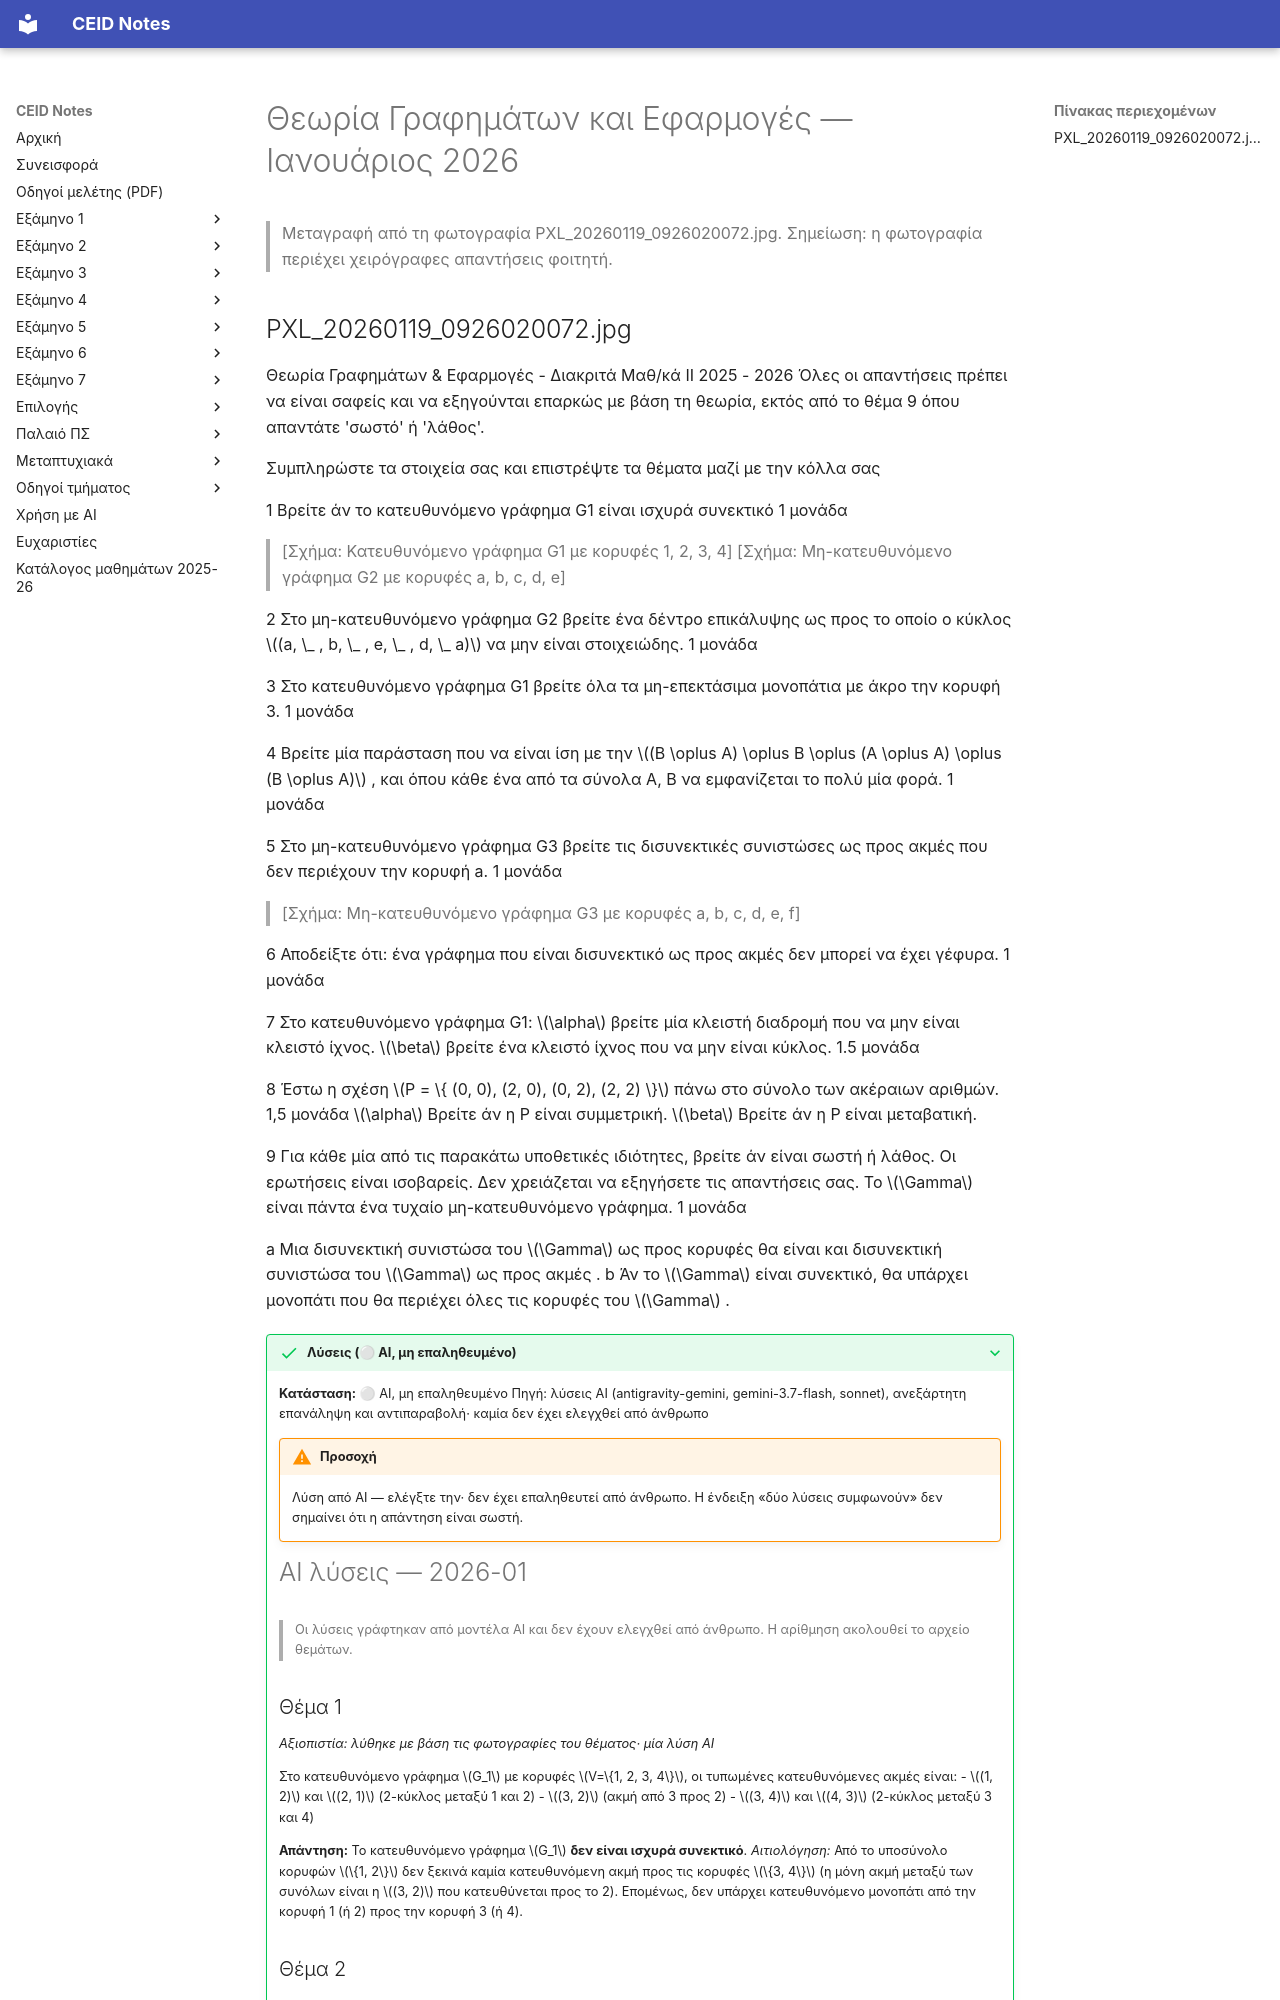

repository: kdngiorgos/ceid-notes · page: Semesters/Semester 3 (3ο Εξάμηνο)/Θεωρία Γραφημάτων και Εφαρμογές - CEID_23Y202/Previous Exams/2026-01.html · generator: mkdocs

---
course: CEID_23Y202
session: 2026-01
label: Ιανουάριος 2026
sources:
- PXL_20260119_0926020072.jpg
format: mixed
duration_min: null
notes: 'Θέμα 9: «σωστό» ή «λάθος»· κεφαλίδα «2025 - 2026»'
transcription: verbatim
solutions: ai-unverified
---
# Θεωρία Γραφημάτων και Εφαρμογές — Ιανουάριος 2026

> Μεταγραφή από τη φωτογραφία PXL_20260119_0926020072.jpg.
> Σημείωση: η φωτογραφία περιέχει χειρόγραφες απαντήσεις φοιτητή.
